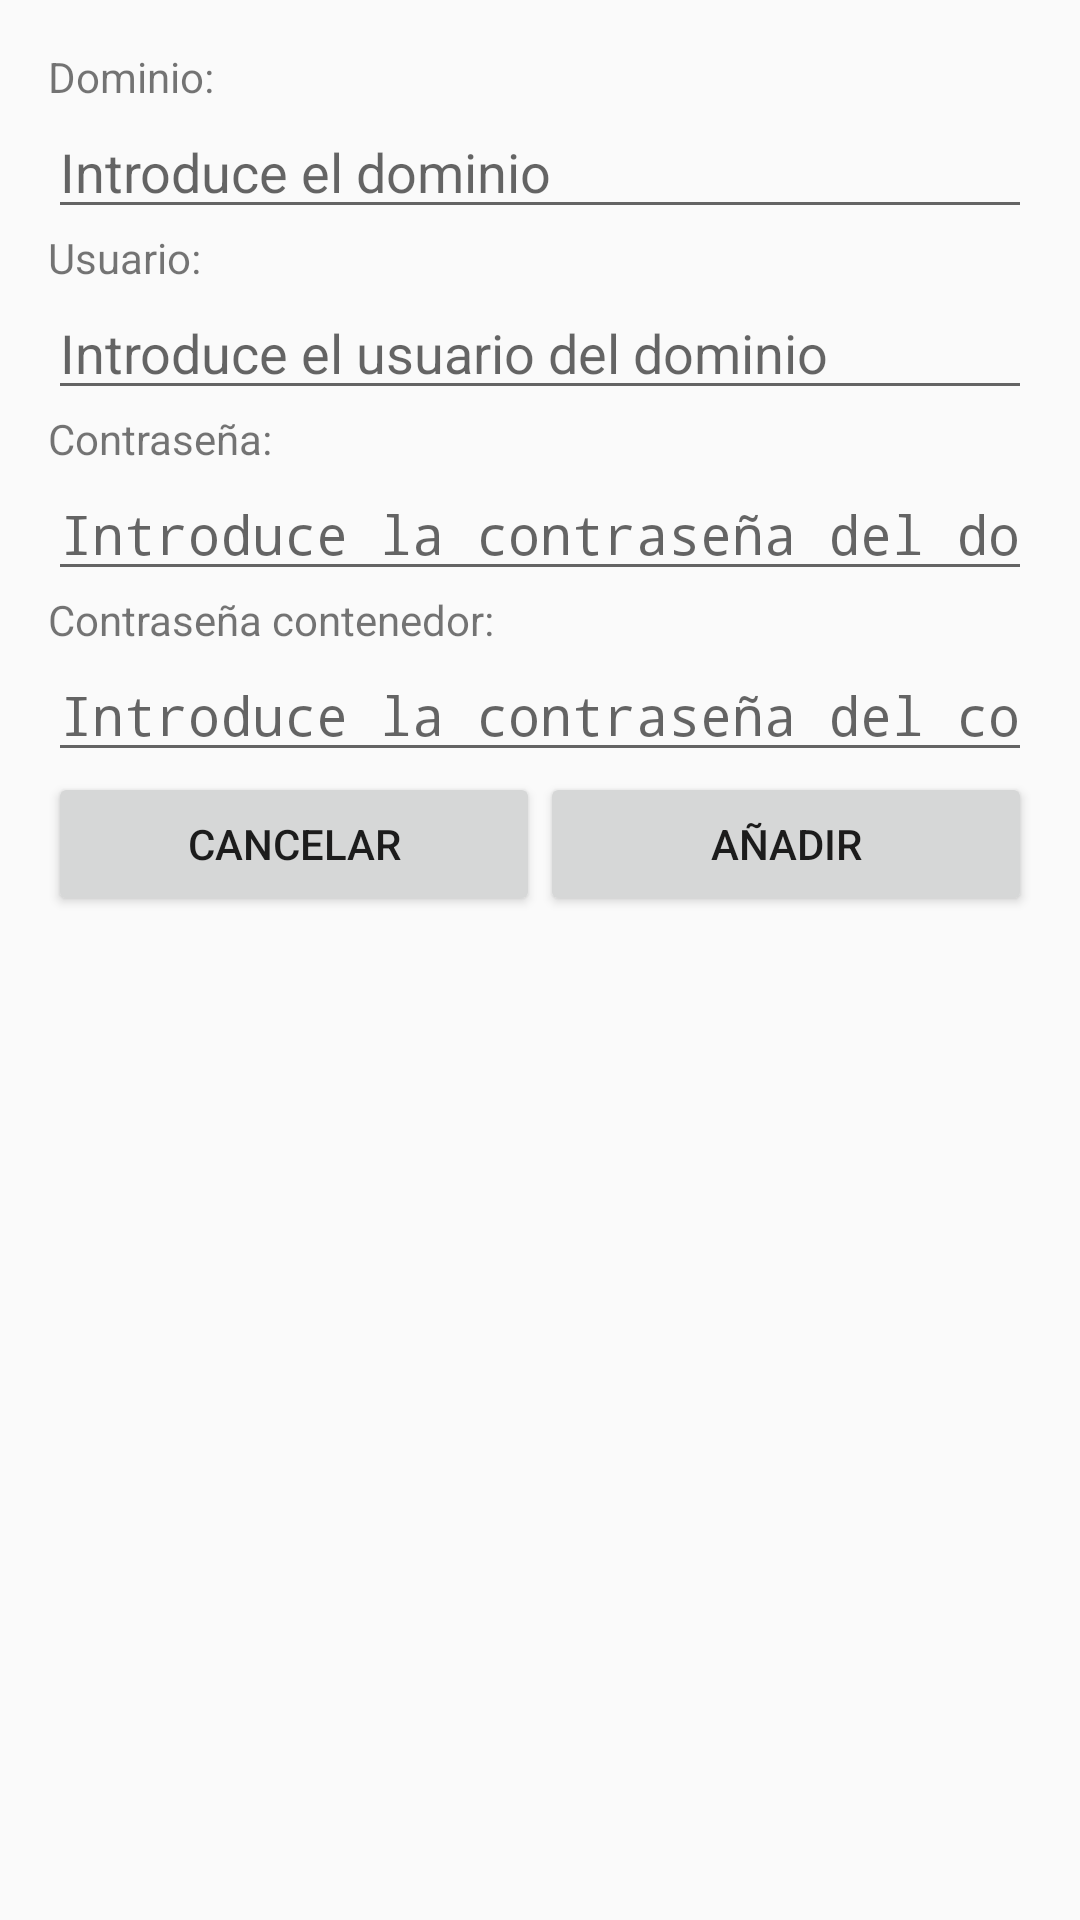

The Android layout XML behind this screen, and the referenced resources:
<!-- AndroidManifest.xml: application theme AppTheme -->
<!-- res/layout/activity_add_container.xml -->
<ScrollView xmlns:android="http://schemas.android.com/apk/res/android"
    xmlns:tools="http://schemas.android.com/tools"
    android:layout_width="match_parent"
    android:layout_height="match_parent"
    android:orientation="vertical"
    tools:context=".MainActivity">
    <LinearLayout android:orientation="vertical"
        android:layout_height="match_parent"
        android:layout_width="match_parent"
        android:paddingLeft="@dimen/activity_horizontal_margin"
        android:paddingRight="@dimen/activity_horizontal_margin"
        android:paddingTop="@dimen/activity_vertical_margin"
        android:paddingBottom="@dimen/activity_vertical_margin"
        >

        <TextView
            android:layout_width="wrap_content"
            android:layout_height="wrap_content"
            android:text="Dominio:"/>
        <EditText
            android:layout_width="match_parent"
            android:id="@+id/textDom"
            android:layout_height="wrap_content"
            android:inputType="textEmailAddress"
            android:hint="Introduce el dominio"/>
        <TextView
            android:layout_width="wrap_content"
            android:layout_height="wrap_content"
            android:text="Usuario:"/>
        <EditText
            android:layout_width="match_parent"
            android:layout_height="wrap_content"
            android:inputType="textEmailAddress"
            android:id="@+id/textUser"
            android:hint="Introduce el usuario del dominio"/>
        <TextView
            android:layout_width="wrap_content"
            android:layout_height="wrap_content"
            android:text="Contraseña:"/>
        <EditText
            android:layout_width="match_parent"
            android:layout_height="wrap_content"
            android:inputType="textPassword"
            android:id="@+id/textPass"
            android:hint="Introduce la contraseña del dominio"/>
        <TextView
            android:layout_width="wrap_content"
            android:layout_height="wrap_content"
            android:text="Contraseña contenedor:"/>
        <EditText
            android:layout_width="match_parent"
            android:layout_height="wrap_content"
            android:inputType="textPassword"
            android:id="@+id/textPassPTC"
            android:hint="Introduce la contraseña del contenedor"/>
        <LinearLayout
            android:layout_width="match_parent"
            android:layout_height="wrap_content">
            <Button
                android:layout_width="match_parent"
                android:layout_height="wrap_content"
                android:layout_weight="50"
                android:text="Cancelar"
                android:onClick="finalizar"/>
            <Button
                android:layout_width="match_parent"
                android:layout_height="wrap_content"
                android:layout_weight="50"
                android:text="Añadir"
                android:onClick="add"/>
        </LinearLayout>

    </LinearLayout>
    </ScrollView>
<!-- resources referenced by this layout -->
<resources>
  <dimen name="activity_horizontal_margin">16dp</dimen>
  <dimen name="activity_vertical_margin">16dp</dimen>
  <style name="AppTheme" parent="">
          <item name="android:actionBarStyle">@style/MyActionBar</item>
      </style>
  <style name="MyActionBar" parent="@android:style/Widget.Holo.Light.ActionBar.Solid.Inverse">
          <item name="android:background">@color/orange</item>
      </style>
  <item name="orange" type="color">#ef6c00</item>
</resources>
